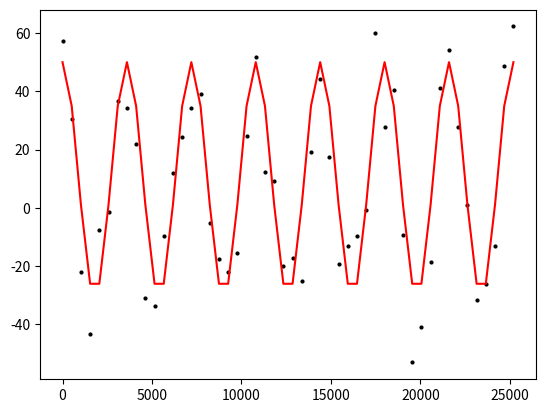

Python code for this plot:
#python2.7
"""

    - create  temperature profile that follows:

        T_i = f_Tm + A cos( 2pi/w * t - phi)

        with some Gaussian error
"""
import numpy as np
import matplotlib.pyplot as plt
import os
#=======================================================================================
#                       fct definitions
#=======================================================================================
def fct_T( t, Tm, A):
    return Tm + A*np.cos( (2*np.pi)/w * t )
np.random.seed(123456)
#=======================================================================================
#                       params
#=======================================================================================
dir_out = './'
file_out= 'Hw4_1_fixed.png'
N     = 50
f_Tm  =  10 # mean T in C
f_dA  =  40  # in degree C
w     =  3600
## noise / error
f_sigma = 15.2



#=======================================================================================
#                       create synthetic data
#=======================================================================================
a_t = np.linspace( 0, 7*w) # convert to martian days

a_T = fct_T( a_t, f_Tm, f_dA)
# add some noise
a_T_noise = a_T + np.random.randn(  N)*f_sigma

#=======================================================================================
#                       save to file
#=======================================================================================
fig, ax = plt.subplots()
plt.plot( a_t, a_T_noise, 'ko', ms = 2)
plt.plot( a_t, a_T, 'r-', lw = 1.5)

# save this figure as .png
os.chdir( './')
plt.savefig( 'dir_out')
plt.show()
